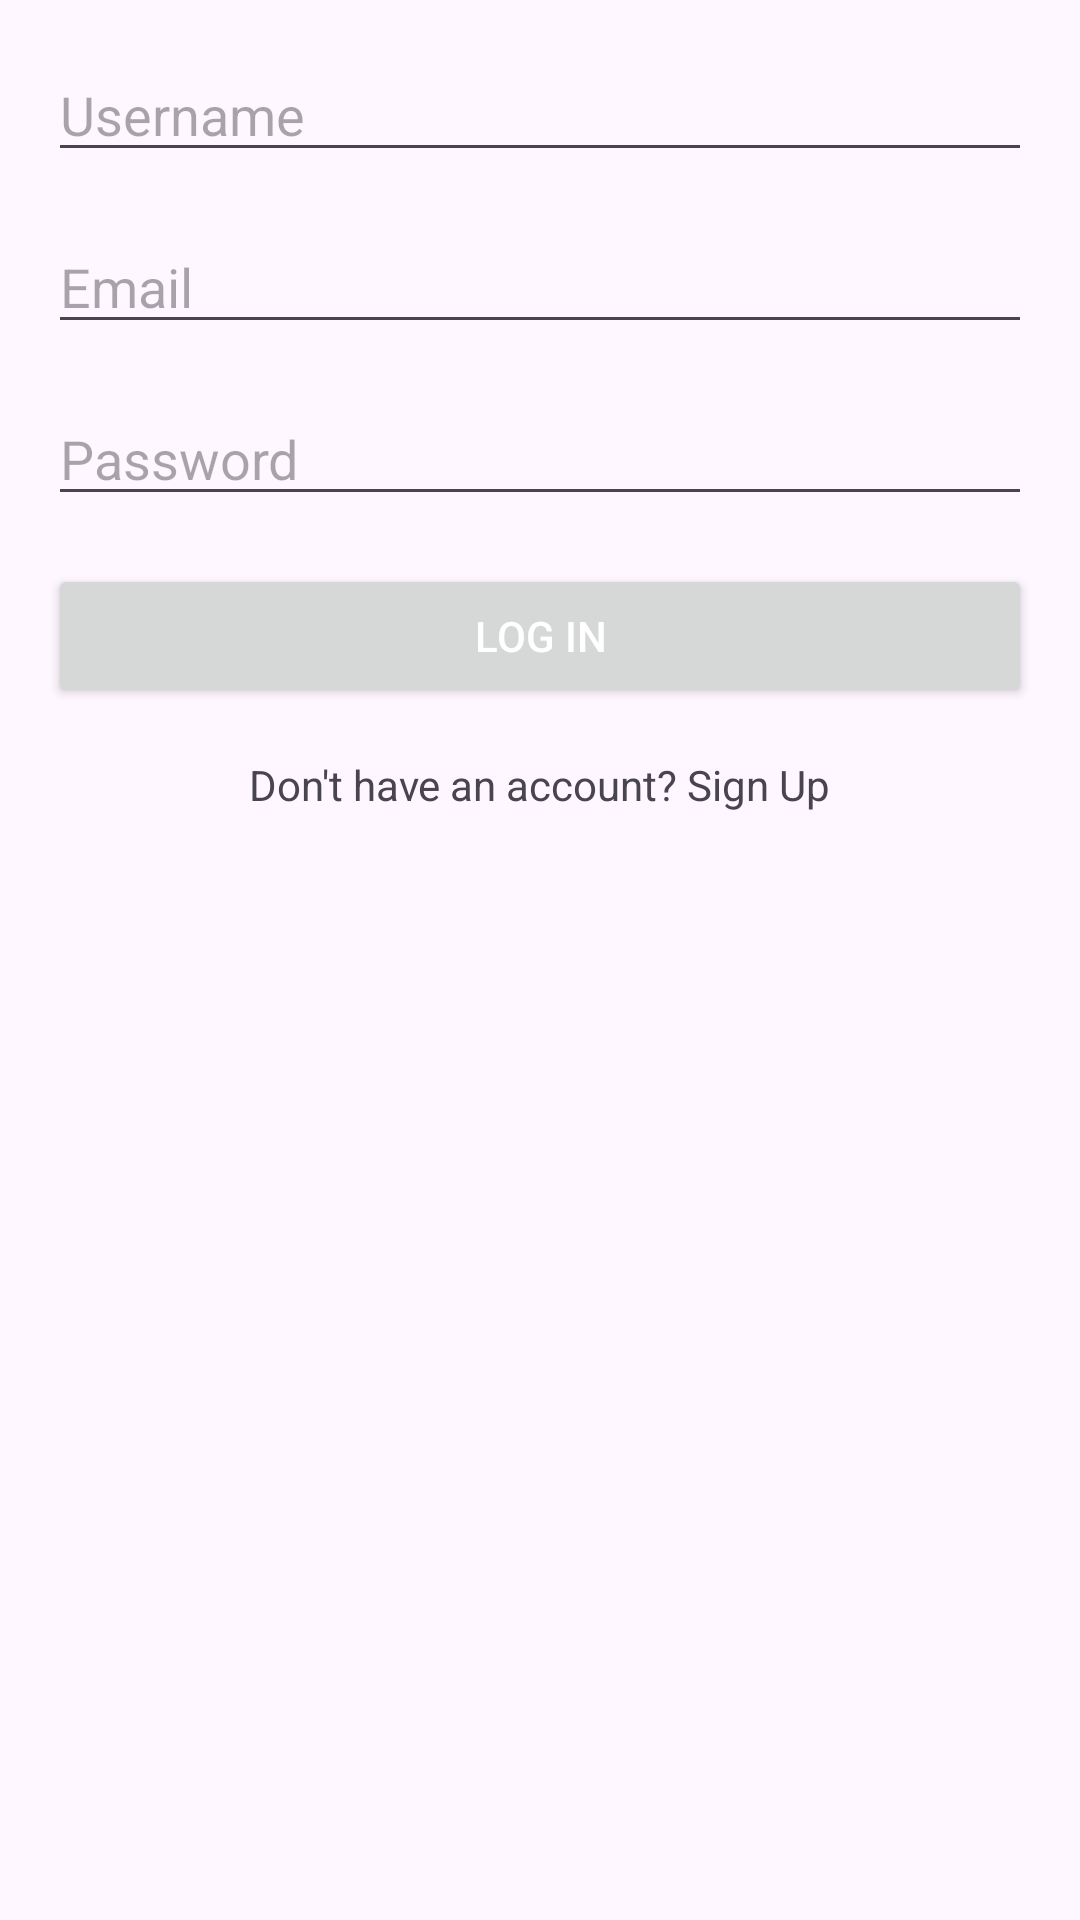

Produce the Android XML layout that renders to this screen, including the resource entries it uses.
<!-- AndroidManifest.xml: application theme Theme.CommuterX -->
<!-- res/layout/activity_main.xml -->
<?xml version="1.0" encoding="utf-8"?>
<LinearLayout xmlns:android="http://schemas.android.com/apk/res/android"
    android:layout_width="match_parent"
    android:layout_height="match_parent"
    android:orientation="vertical"
    android:padding="16dp">


    <EditText
        android:id="@+id/editTextUsername"
        android:layout_width="match_parent"
        android:layout_height="wrap_content"
        android:layout_marginBottom="16dp"
        android:hint="Username"
        android:inputType="text" />

    <EditText
        android:id="@+id/editTextEmail"
        android:layout_width="match_parent"
        android:layout_height="wrap_content"
        android:hint="Email"
        android:inputType="textEmailAddress"
        android:layout_marginBottom="16dp"/>

    <EditText
        android:id="@+id/editTextPassword"
        android:layout_width="match_parent"
        android:layout_height="wrap_content"
        android:hint="Password"
        android:inputType="textPassword"
        android:layout_marginBottom="16dp"/>

    <Button
        android:id="@+id/buttonLogin"
        android:layout_width="match_parent"
        android:layout_height="wrap_content"
        android:text="Log In"
        android:textColor="@android:color/white"
        android:layout_marginBottom="16dp"/>

    <TextView
        android:id="@+id/textViewSignup"
        android:layout_width="wrap_content"
        android:layout_height="wrap_content"
        android:text="Don't have an account? Sign Up"
        android:layout_gravity="center_horizontal"/>

</LinearLayout>
<!-- resources referenced by this layout -->
<resources>
  <style name="Theme.CommuterX" parent="Base.Theme.CommuterX" />
  <style name="Base.Theme.CommuterX" parent="Theme.Material3.DayNight.NoActionBar">
          
          
      </style>
</resources>
